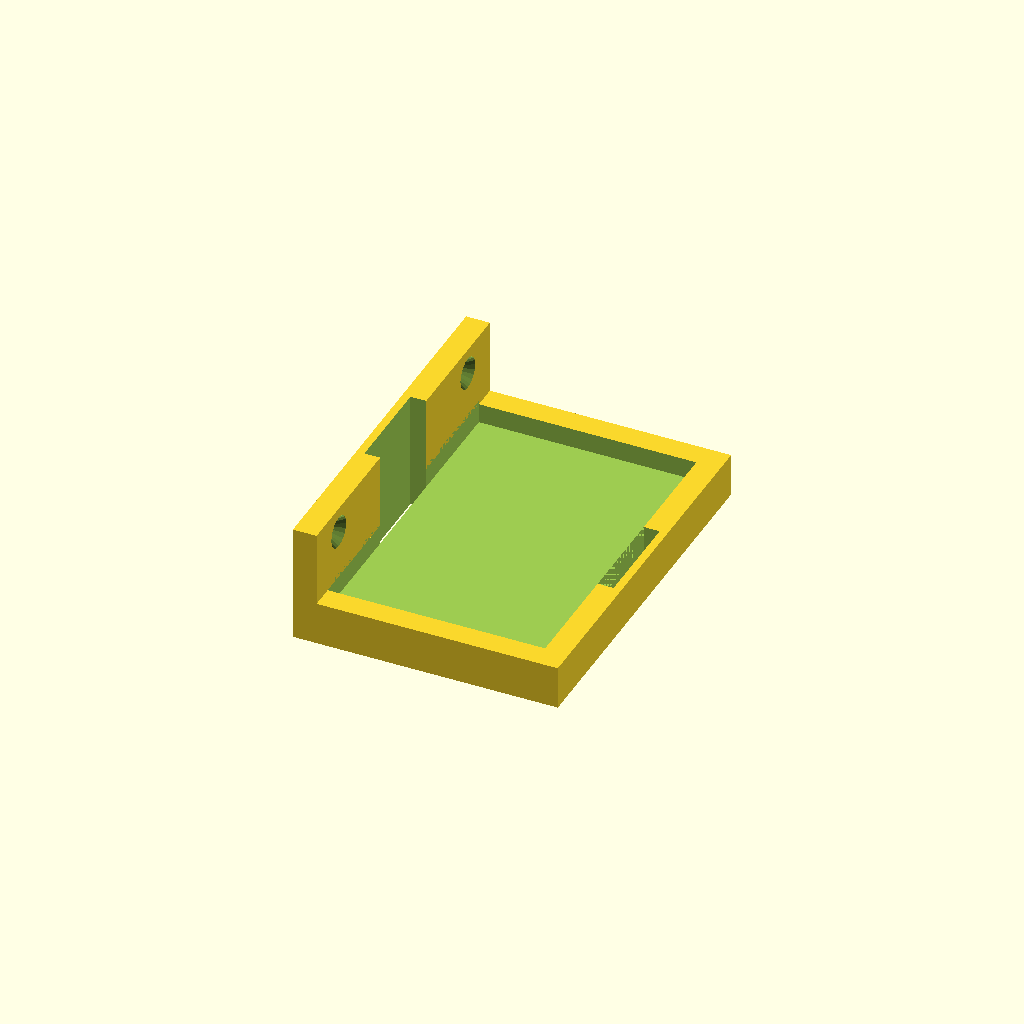
Cell 1: rendered with the file's own defaults.
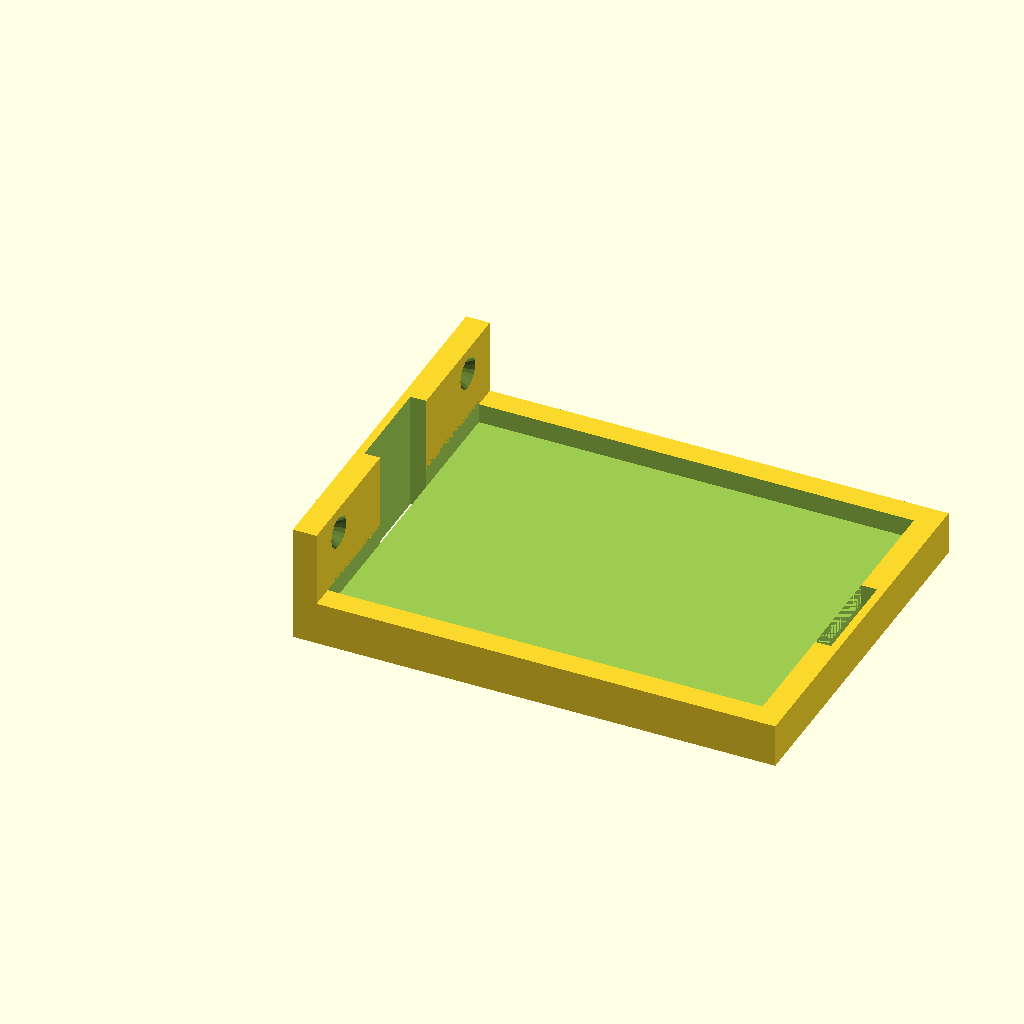
Cell 2: the same model with psu_w = 110.
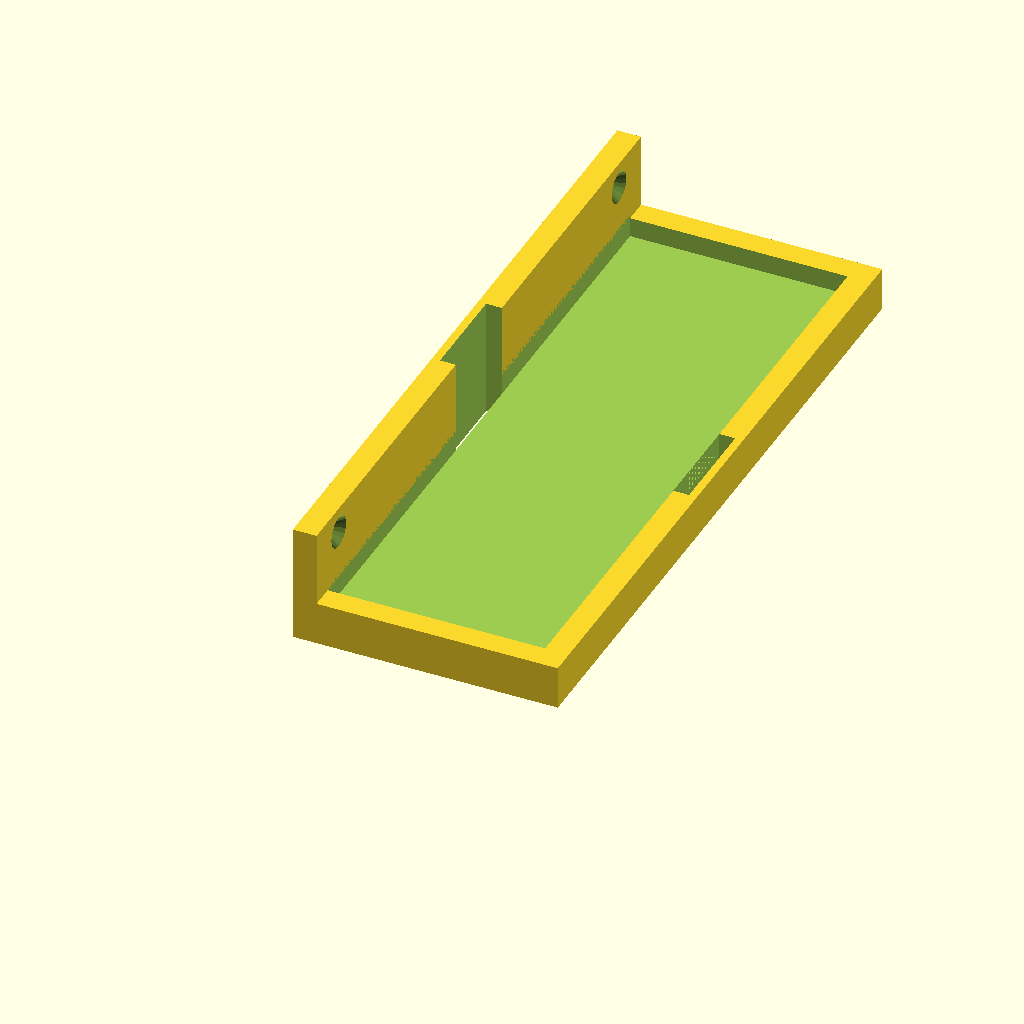
Cell 3 — psu_l set to 164, the other parameters unchanged.
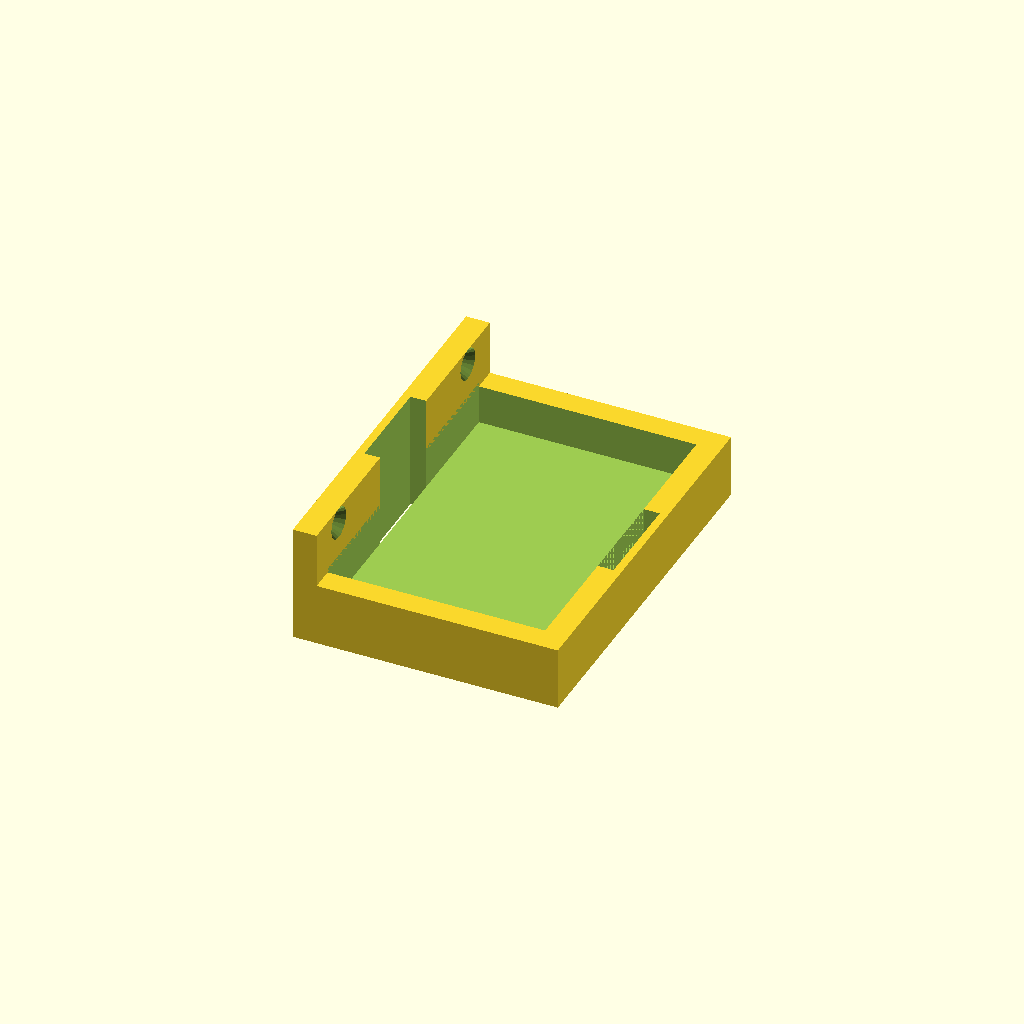
Cell 4: lip_h = 10 (everything else at default).
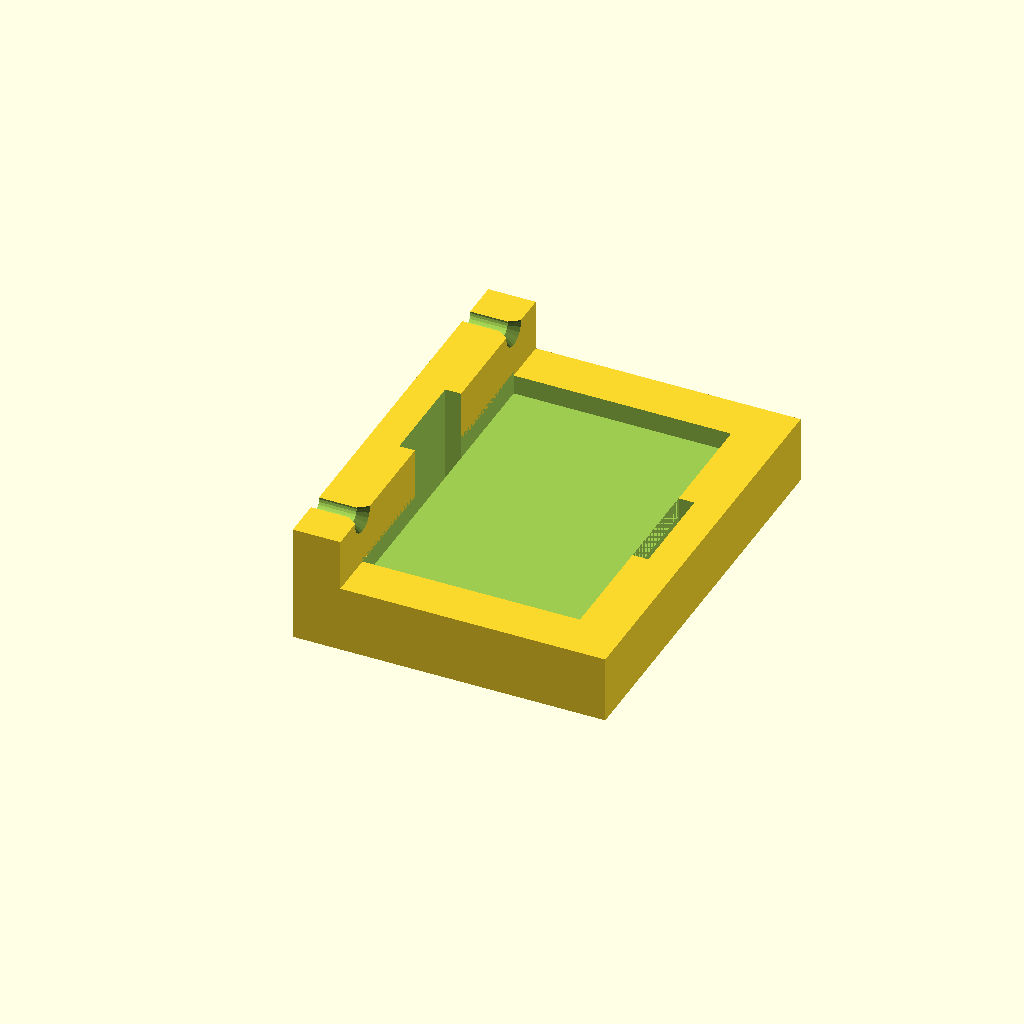
Cell 5: wall_w = 12 (everything else at default).
One fixed orthographic camera (rotation 55°, 0°, 25°; colour scheme Cornfield) for every cell.
The OpenSCAD source (porta_psu_roteador.scad):
psu_w = 55;
psu_l = 82;

lip_h = 5;

wall_w = 6;

hole_d = 3.4 + 1;

head_d = 7.0 + 1;
head_h = 2.5;

strap_hole_l = 25;
strap_hole_w = 4;

hook_h = 30;

hole_wall_dist = 12;

difference(){
    
    union(){
        cube( [ psu_w + 2 * wall_w, psu_l + 2 * wall_w, lip_h + wall_w ] );
        cube( [ wall_w, psu_l + 2 * wall_w, hook_h ] );
    }
    translate( [ wall_w, wall_w, wall_w ] )
        cube( [ psu_w, psu_l, lip_h + 1 ] );
    
    translate( [ -1, hole_wall_dist, hook_h - ( hook_h - lip_h ) / 2 + wall_w ] )
        rotate( 90, [ 0, 1, 0 ] )
            cylinder( d = hole_d, h = wall_w + 2, $fn = 20 );
    translate( [ wall_w - head_h, hole_wall_dist, hook_h - ( hook_h - lip_h ) / 2 + wall_w ] )
        rotate( 90, [ 0, 1, 0 ] )
            cylinder( d2 = head_d, d1 = hole_d, h = head_h + 1e-2, $fn = 20 );

    translate( [ -1, psu_l + 2 * wall_w - hole_wall_dist, hook_h - ( hook_h - lip_h ) / 2 + wall_w ] )
        rotate( 90, [ 0, 1, 0 ] )
            cylinder( d = hole_d, h = wall_w + 2, $fn = 20 );
    translate( [ wall_w - head_h, psu_l + 2 * wall_w - hole_wall_dist, hook_h - ( hook_h - lip_h ) / 2 + wall_w ] )
        rotate( 90, [ 0, 1, 0 ] )
            cylinder( d2 = head_d, d1 = hole_d, h = head_h + 1e-2, $fn = 20 );
    
    translate( [ wall_w - strap_hole_w, ( psu_l + 2 * wall_w ) / 2 - strap_hole_l / 2, -1 ] )
        cube( [ strap_hole_w + 1e-2, strap_hole_l, hook_h + 2 ] );
    translate( [ wall_w + psu_w, ( psu_l + 2 * wall_w ) / 2 - strap_hole_l / 2, -1 ] )
        cube( [ strap_hole_w + 1e-2, strap_hole_l, hook_h + 2 ] );
}
Parameter table extracted from the source (name, type, default, range or options):
psu_w: number, default 55
psu_l: number, default 82
lip_h: number, default 5
wall_w: number, default 6
head_h: number, default 2.5
strap_hole_l: number, default 25
strap_hole_w: number, default 4
hook_h: number, default 30
hole_wall_dist: number, default 12
